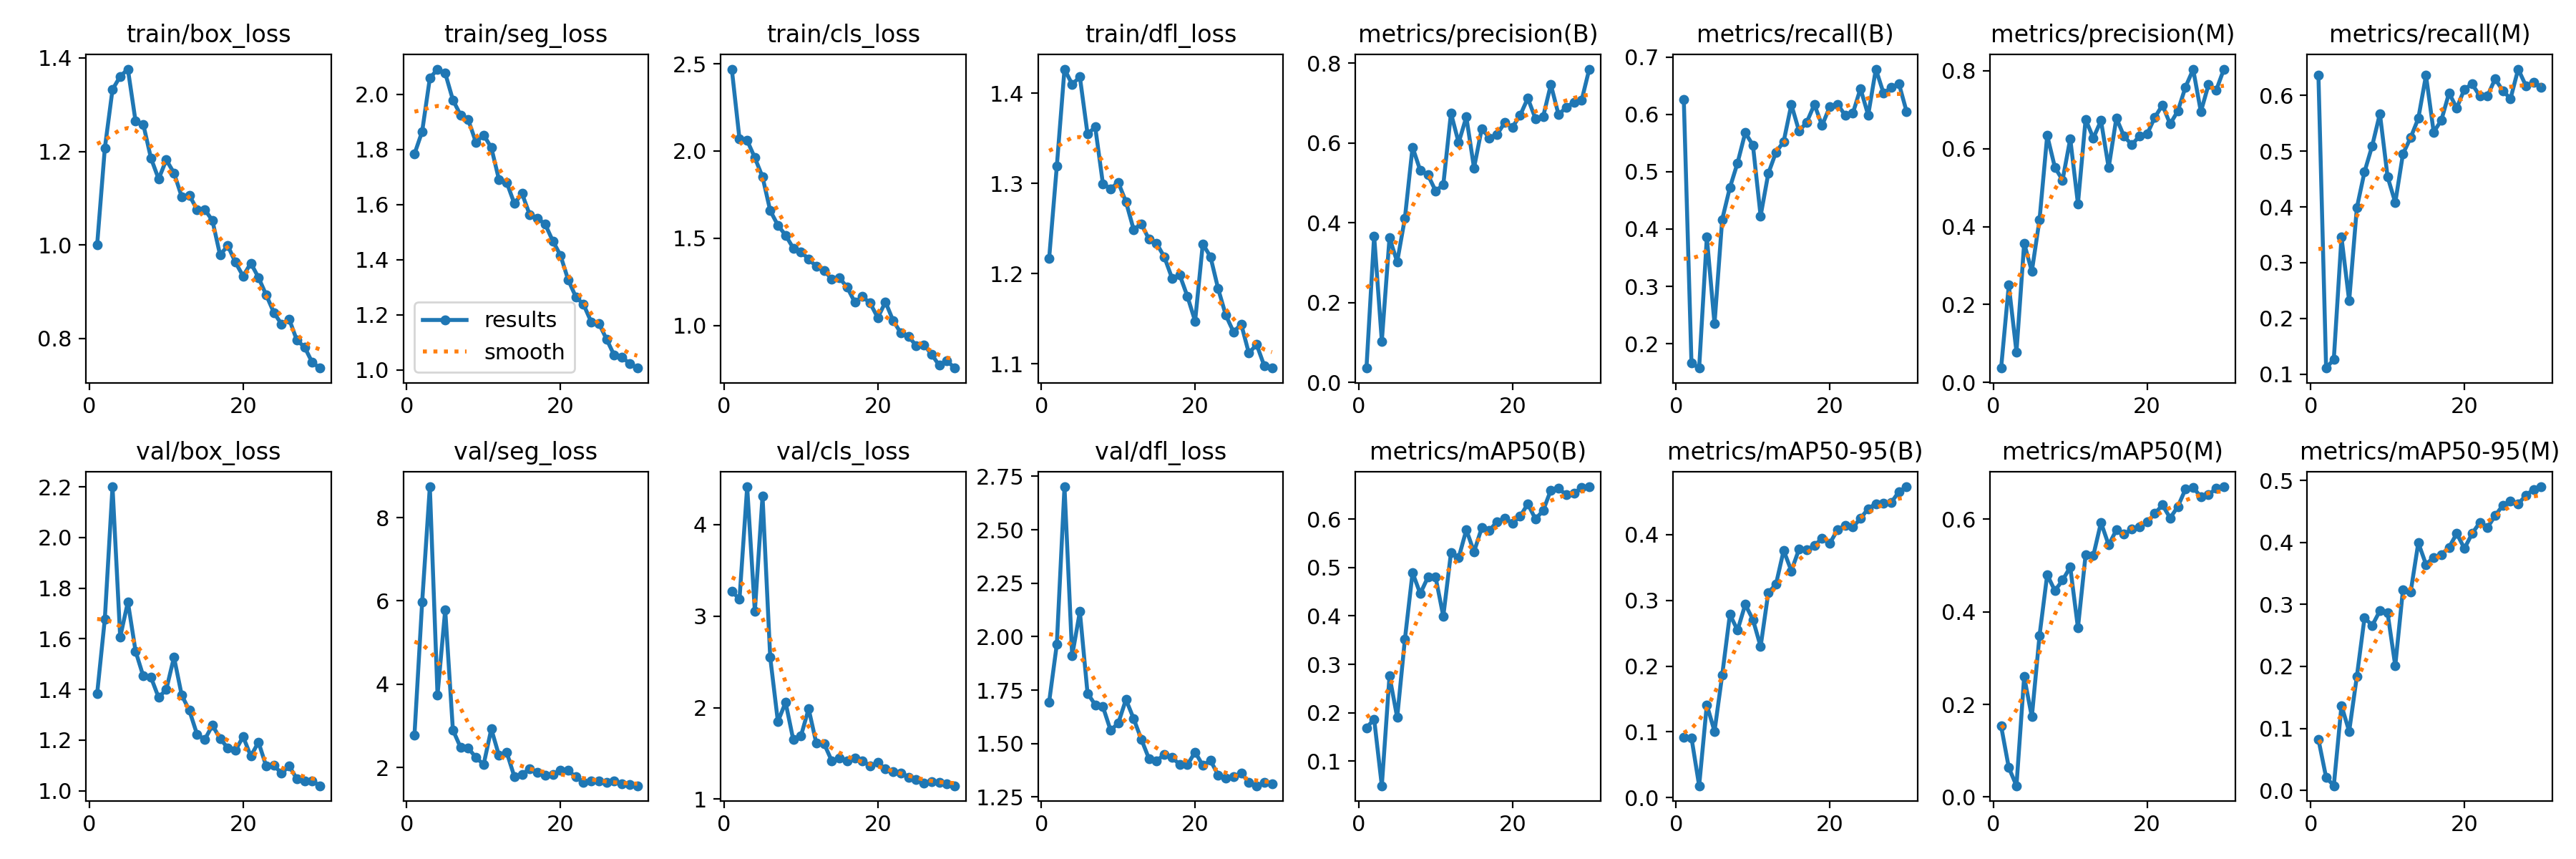

Source data for this figure (header and first rows):
epoch, time, train/box_loss, train/seg_loss, train/cls_loss, train/dfl_loss, metrics/precision(B), metrics/recall(B), metrics/mAP50(B), metrics/mAP50-95(B), metrics/precision(M), metrics/recall(M), metrics/mAP50(M), metrics/mAP50-95(M), val/box_loss, val/seg_loss, val/cls_loss, val/dfl_loss, lr/pg0, lr/pg1, lr/pg2
1, 53.05, 1, 1.783, 2.47, 1.217, 0.03604, 0.6265, 0.1688, 0.09124, 0.03658, 0.6358, 0.1534, 0.08235, 1.383, 2.781, 3.272, 1.695, 0.0006515, 0.0006515, 0.0006515
2, 88.61, 1.207, 1.865, 2.07, 1.319, 0.3672, 0.1667, 0.1871, 0.09119, 0.2495, 0.1111, 0.06344, 0.02098, 1.678, 5.973, 3.185, 1.964, 0.001275, 0.001275, 0.001275
3, 120, 1.332, 2.058, 2.061, 1.427, 0.1036, 0.1574, 0.04943, 0.01804, 0.07782, 0.1265, 0.02435, 0.00753, 2.2, 8.741, 4.413, 2.701, 0.001854, 0.001854, 0.001854
4, 155.7, 1.36, 2.091, 1.961, 1.41, 0.3625, 0.3858, 0.2759, 0.1413, 0.357, 0.3457, 0.2597, 0.1368, 1.606, 3.738, 3.052, 1.911, 0.001802, 0.001802, 0.001802
5, 191, 1.376, 2.076, 1.852, 1.418, 0.3022, 0.2346, 0.1903, 0.1008, 0.2851, 0.2315, 0.173, 0.09517, 1.745, 5.788, 4.31, 2.117, 0.001736, 0.001736, 0.001736
6, 224, 1.264, 1.979, 1.658, 1.355, 0.4111, 0.4167, 0.3512, 0.1865, 0.4177, 0.3985, 0.3486, 0.1838, 1.551, 2.902, 2.549, 1.735, 0.00167, 0.00167, 0.00167
7, 264.3, 1.258, 1.924, 1.574, 1.363, 0.5894, 0.4722, 0.4893, 0.2786, 0.6339, 0.463, 0.4799, 0.2786, 1.453, 2.482, 1.847, 1.682, 0.001604, 0.001604, 0.001604
8, 299.4, 1.186, 1.907, 1.517, 1.3, 0.5312, 0.5154, 0.446, 0.2547, 0.552, 0.5097, 0.4454, 0.266, 1.448, 2.46, 2.058, 1.672, 0.001538, 0.001538, 0.001538
9, 331.1, 1.141, 1.825, 1.443, 1.294, 0.5199, 0.5681, 0.4798, 0.2939, 0.5194, 0.5671, 0.4682, 0.2898, 1.368, 2.243, 1.649, 1.562, 0.001472, 0.001472, 0.001472
10, 365.4, 1.182, 1.852, 1.422, 1.301, 0.48, 0.5463, 0.4799, 0.2709, 0.6257, 0.454, 0.4965, 0.2862, 1.4, 2.069, 1.691, 1.596, 0.001406, 0.001406, 0.001406
11, 400.8, 1.154, 1.806, 1.38, 1.28, 0.495, 0.4228, 0.3991, 0.2298, 0.4585, 0.4077, 0.3652, 0.201, 1.527, 2.924, 1.987, 1.706, 0.00134, 0.00134, 0.00134
12, 432, 1.103, 1.69, 1.338, 1.249, 0.6747, 0.4969, 0.5302, 0.3119, 0.6756, 0.495, 0.5231, 0.3235, 1.378, 2.288, 1.611, 1.617, 0.001274, 0.001274, 0.001274
13, 467.8, 1.106, 1.68, 1.316, 1.255, 0.6006, 0.534, 0.5199, 0.3246, 0.627, 0.5241, 0.5211, 0.3196, 1.317, 2.365, 1.609, 1.52, 0.001208, 0.001208, 0.001208
14, 501.1, 1.075, 1.603, 1.266, 1.238, 0.6652, 0.5525, 0.5777, 0.3761, 0.6722, 0.5586, 0.5927, 0.3995, 1.223, 1.781, 1.42, 1.429, 0.001142, 0.001142, 0.001142
15, 533.2, 1.076, 1.639, 1.272, 1.233, 0.5374, 0.6173, 0.5322, 0.345, 0.5511, 0.6358, 0.5441, 0.3644, 1.201, 1.834, 1.446, 1.42, 0.001076, 0.001076, 0.001076
16, 569.5, 1.052, 1.563, 1.22, 1.219, 0.6352, 0.571, 0.5816, 0.3779, 0.6787, 0.534, 0.5764, 0.376, 1.258, 1.971, 1.417, 1.449, 0.00101, 0.00101, 0.00101
17, 608.7, 0.9784, 1.55, 1.134, 1.195, 0.6128, 0.5862, 0.5761, 0.377, 0.632, 0.5556, 0.5672, 0.3803, 1.206, 1.884, 1.446, 1.435, 0.000944, 0.000944, 0.000944
18, 640.8, 0.9985, 1.529, 1.165, 1.199, 0.6216, 0.6173, 0.5948, 0.3836, 0.6102, 0.6041, 0.5782, 0.392, 1.168, 1.817, 1.417, 1.402, 0.000878, 0.000878, 0.000878
19, 675.7, 0.9627, 1.468, 1.128, 1.175, 0.6507, 0.5807, 0.6011, 0.3945, 0.6318, 0.5772, 0.5829, 0.4143, 1.159, 1.824, 1.364, 1.401, 0.000812, 0.000812, 0.000812
20, 710.9, 0.9331, 1.415, 1.044, 1.147, 0.6395, 0.6133, 0.5914, 0.3868, 0.6373, 0.6111, 0.5934, 0.3902, 1.213, 1.937, 1.401, 1.46, 0.000746, 0.000746, 0.000746
21, 746.7, 0.961, 1.327, 1.135, 1.233, 0.669, 0.6177, 0.6054, 0.4073, 0.6804, 0.6204, 0.6119, 0.4142, 1.136, 1.926, 1.33, 1.398, 0.00068, 0.00068, 0.00068
22, 778.9, 0.9302, 1.265, 1.027, 1.219, 0.712, 0.5988, 0.6311, 0.4139, 0.712, 0.5988, 0.6304, 0.4321, 1.192, 1.771, 1.303, 1.421, 0.000614, 0.000614, 0.000614
23, 812, 0.893, 1.237, 0.9568, 1.183, 0.6608, 0.6018, 0.5998, 0.4115, 0.6635, 0.5988, 0.6023, 0.4241, 1.097, 1.648, 1.288, 1.353, 0.000548, 0.000548, 0.000548
24, 841.7, 0.8553, 1.174, 0.9367, 1.154, 0.666, 0.6451, 0.6174, 0.4247, 0.6968, 0.6296, 0.6268, 0.443, 1.099, 1.67, 1.242, 1.34, 0.000482, 0.000482, 0.000482
25, 875.4, 0.8303, 1.169, 0.8844, 1.136, 0.7462, 0.5988, 0.6596, 0.4397, 0.7584, 0.608, 0.6647, 0.4599, 1.069, 1.672, 1.211, 1.345, 0.000416, 0.000416, 0.000416
26, 905.8, 0.8406, 1.111, 0.8894, 1.144, 0.6708, 0.679, 0.6628, 0.4472, 0.8037, 0.594, 0.6684, 0.4662, 1.096, 1.634, 1.179, 1.362, 0.00035, 0.00035, 0.00035
27, 944.1, 0.7959, 1.053, 0.8344, 1.112, 0.6894, 0.637, 0.6501, 0.4481, 0.695, 0.647, 0.6478, 0.4619, 1.047, 1.674, 1.19, 1.32, 0.000284, 0.000284, 0.000284
28, 976.7, 0.7814, 1.046, 0.7708, 1.122, 0.7019, 0.6468, 0.6533, 0.4488, 0.7647, 0.6173, 0.6525, 0.4759, 1.037, 1.613, 1.18, 1.303, 0.000218, 0.000218, 0.000218
29, 1007, 0.7483, 1.023, 0.7975, 1.098, 0.7064, 0.6536, 0.6645, 0.4655, 0.7503, 0.6235, 0.6665, 0.4854, 1.038, 1.594, 1.17, 1.319, 0.000152, 0.000152, 0.000152
30, 1042, 0.7366, 1.007, 0.7554, 1.095, 0.7849, 0.6049, 0.6664, 0.4729, 0.8044, 0.6142, 0.6697, 0.4897, 1.019, 1.561, 1.147, 1.31, 8.6e-05, 8.6e-05, 8.6e-05
